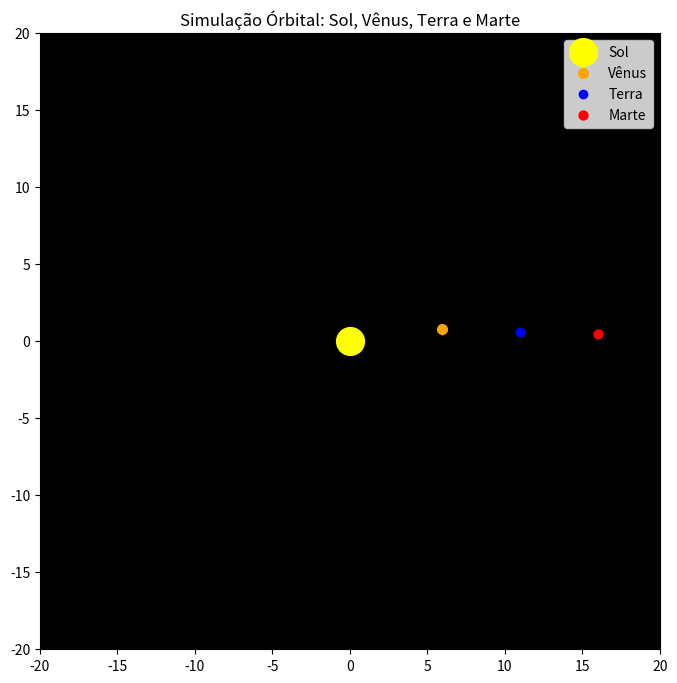

Python code for this plot:
import numpy as np
import matplotlib.pyplot as plt
from matplotlib.animation import FuncAnimation

# Constante gravitacional simplificada para a simulação
G = 0.1

class CorpoCeleste:
    def __init__(self, nome, massa, posicao, velocidade, cor, tamanho):
        self.nome = nome
        self.massa = massa 
        self.posicao = np.array(posicao, dtype = float)
        self.velocidade = np.array(velocidade, dtype = float)
        self.cor = cor 
        self.tamanho = tamanho
        self.rastro_x = []
        self.rastro_y = []

    def atualizacao_posicao(self, dt):
        self.posicao += self.velocidade * dt
        self.rastro_x.append(self.posicao[0])
        self.rastro_y.append(self.posicao[1])

class SistemaSolar:
    def __init__(self):
        self.corpos = []

    def adicionar_corpo(self, corpo):
        self.corpos.append(corpo)

    def calcular_gravidade(self, dt):
        for i, corpo_a in enumerate(self.corpos):
            for j, corpo_b in enumerate(self.corpos):
                if i == j:
                    continue

                # Vetor distância entre os corpos
                vetor_r = corpo_b.posicao - corpo_a.posicao
                distancia = np.linalg.norm(vetor_r)

                # Evita divisão por zero se os corpos estiverem na mesma posição
                if distancia == 0:
                    continue

                # Força newtoniana: F = G * (m1 * m2) / r^2
                magnitude_forca = G * corpo_a.massa * corpo_b.massa / (distancia ** 2)
                direcao_forca = vetor_r /  distancia

                # Aceleração da velocidade
                aceleracao = (magnitude_forca * direcao_forca) / corpo_a.massa

                corpo_a.velocidade += aceleracao * dt

ss = SistemaSolar()

sol = CorpoCeleste("Sol", 1000, [0, 0], [0, 0], "yellow", 100)
venus = CorpoCeleste("Vênus", 0.6, [6, 0], [0, 4], "orange", 35)
terra = CorpoCeleste("Terra", 1, [11, 0], [0, 3], "blue", 30)
marte = CorpoCeleste("Marte", 0.8, [16, 0], [0, 2.5], "red", 32)

ss.adicionar_corpo(sol)
ss.adicionar_corpo(venus) 
ss.adicionar_corpo(terra)
ss.adicionar_corpo(marte)

# configuração Gráfica
fig, ax = plt.subplots(figsize=(8, 8))
ax.set_facecolor("black")
plt.xlim(-20, 20)
plt.ylim(-20, 20)

desenhos = [ax.plot([], [], "o", color=c.cor, ms=c.tamanho/5, label=c.nome) [0] for c in ss.corpos]
rastros = [ax.plot([], [], "-", color=c.cor, alpha=0.3)[0] for c in ss.corpos]

def animate(i):
    ss.calcular_gravidade(0.1)
    for corpo, desenho, rastro in zip(ss.corpos, desenhos, rastros):
        corpo.atualizacao_posicao(0.1)
        desenho.set_data([corpo.posicao[0]], [corpo.posicao[1]])
        rastro.set_data(corpo.rastro_x[-40:], corpo.rastro_y[-40:])
    return desenhos + rastros

ani = FuncAnimation(fig, animate, frames=200, interval=20, blit=True)
plt.legend(loc = "upper right")
plt.title("Simulação Órbital: Sol, Vênus, Terra e Marte")
plt.show()
